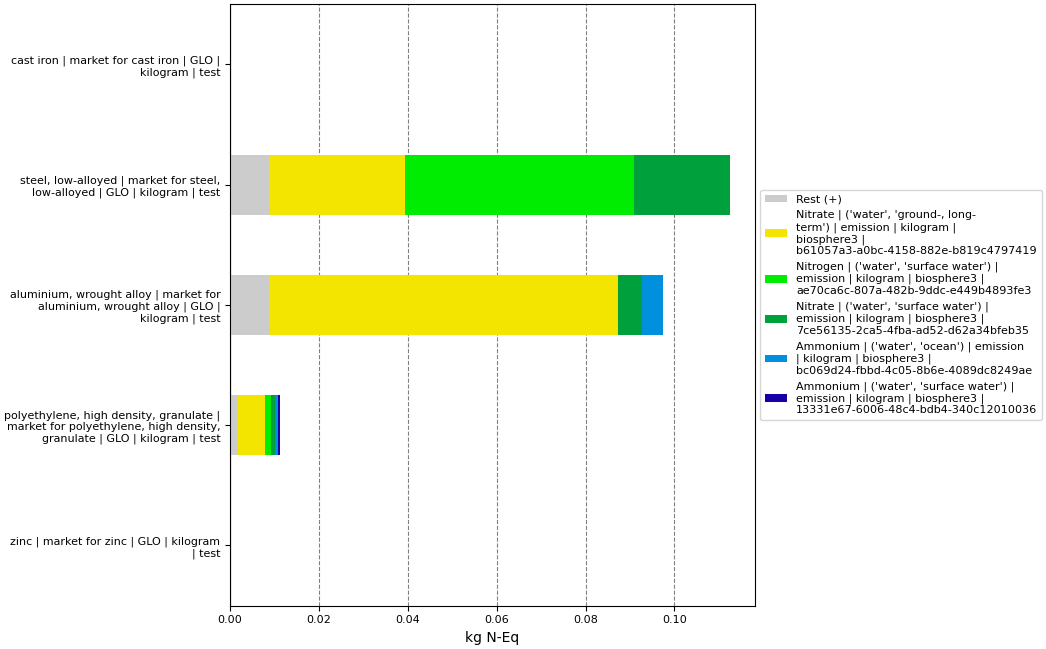

Values plotted in this chart, from the file beside it:
, index, name, categories, type, unit, database, code, cast iron | market for cast iron | GLO |…, steel, low-alloyed | market for steel, l…, aluminium, wrought alloy | market for al…, polyethylene, high density, granulate | …, zinc | market for zinc | GLO | kilogram …
0, Score, , , , , , , 0.0001712, 0.1125, 0.09751, 0.01133, 0.000227
1, Rest (+), , , , , , , 1.6845423883005362e-05, 0.009053, 0.008924, 0.001775, 6.293289661919808e-05
3, Nitrate | ('water', 'ground-, long-term'…, Nitrate, ('water', 'ground-, long-term'), emission, kg N-Eq, biosphere3, b61057a3-a0bc-4158-882e-b819c4797419, 0.0001157, 0.03041, 0.07842, 0.006063, 0.000117
4, Nitrogen | ('water', 'surface water') | …, Nitrogen, ('water', 'surface water'), emission, kg N-Eq, biosphere3, ae70ca6c-807a-482b-9ddc-e449b4893fe3, 2.077881485134862e-05, 0.05152, , 0.001489, 
5, Nitrate | ('water', 'surface water') | e…, Nitrate, ('water', 'surface water'), emission, kg N-Eq, biosphere3, 7ce56135-2ca5-4fba-ad52-d62a34bfeb35, 8.974338160077676e-06, 0.02151, 0.005261, 0.0007559, 1.853387303345777e-05
6, Ammonium | ('water', 'ocean') | emission…, Ammonium, ('water', 'ocean'), emission, kg N-Eq, biosphere3, bc069d24-fbbd-4c05-8b6e-4089dc8249ae, , , 0.004903, 0.0006035, 
7, Ammonium | ('water', 'surface water') | …, Ammonium, ('water', 'surface water'), emission, kg N-Eq, biosphere3, 13331e67-6006-48c4-bdb4-340c12010036, 8.879676430390622e-06, , , 0.0006403, 2.8582903316616713e-05
